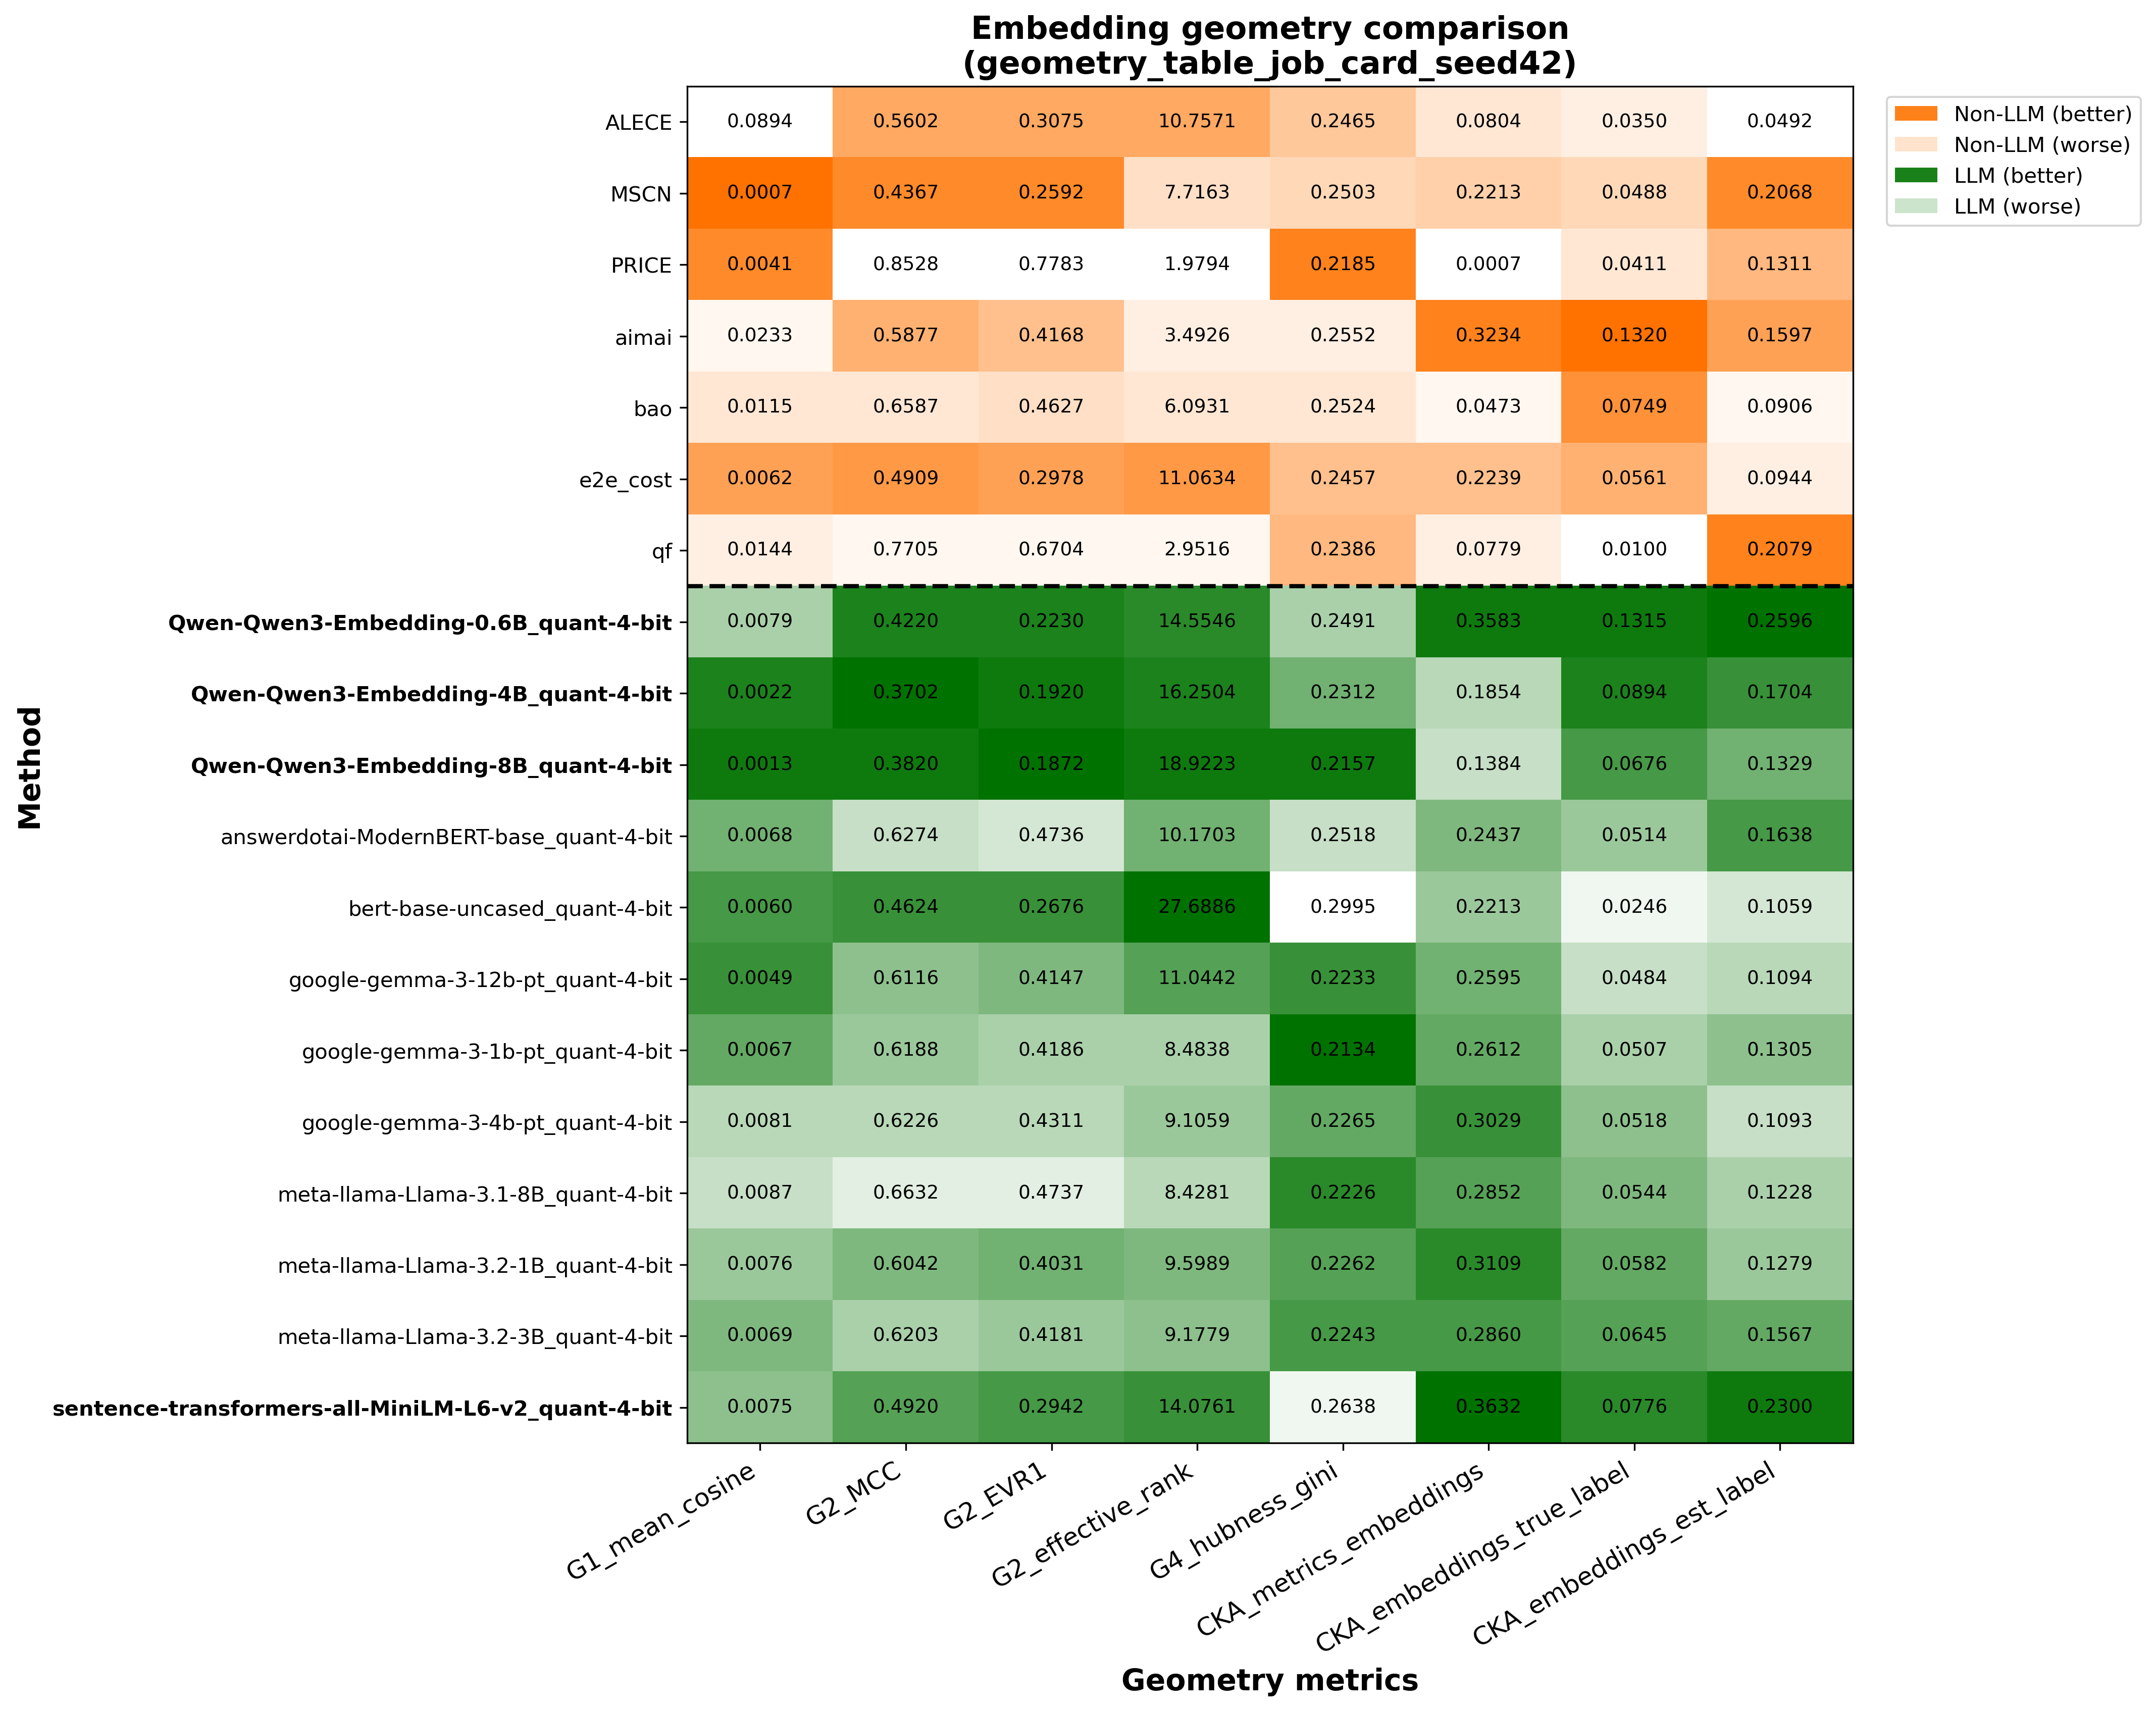

Source data for this figure (header and first rows):
, card_ALECE_1.0_postgres_0.001_b16_h256_s…, card_MSCN_1.0_postgres_0.001_b16_h256_se…, card_PRICE_1.0_postgres_0.001_b16_h256_s…, card_aimai_1.0_postgres_0.0001_b64_h256_…, card_bao_1.0_postgres_0.001_b16_h256_see…, card_e2e_cost_1.0_postgres_0.001_b64_h25…, card_llm_pretrained-None_1.0_postgres_0.…, card_llm_pretrained-None_1.0_postgres_0.…, card_llm_pretrained-None_1.0_postgres_0.…, card_llm_pretrained-None_1.0_postgres_0.…, card_llm_pretrained-None_1.0_postgres_0.…, card_llm_pretrained-None_1.0_postgres_0.…, card_llm_pretrained-None_1.0_postgres_0.…, card_llm_pretrained-None_1.0_postgres_0.…, card_llm_pretrained-None_1.0_postgres_0.…, card_llm_pretrained-None_1.0_postgres_0.…, card_llm_pretrained-None_1.0_postgres_0.…, card_llm_pretrained-None_1.0_postgres_0.…, card_qf_1.0_postgres_0.001_b64_h256_seed…
G1_mean_cosine, 0.08936, 0.000733, 0.004144, 0.0233, 0.01153, 0.006171, 0.007906, 0.002228, 0.00132, 0.006833, 0.006017, 0.004895, 0.00668, 0.00809, 0.008675, 0.007625, 0.006867, 0.007533, 0.01437
G2_MCC, 0.5602, 0.4367, 0.8528, 0.5877, 0.6587, 0.4909, 0.422, 0.3702, 0.382, 0.6274, 0.4624, 0.6116, 0.6188, 0.6226, 0.6632, 0.6042, 0.6203, 0.492, 0.7705
G2_EVR1, 0.3075, 0.2592, 0.7783, 0.4168, 0.4627, 0.2978, 0.223, 0.192, 0.1872, 0.4736, 0.2676, 0.4147, 0.4186, 0.4311, 0.4737, 0.4031, 0.4181, 0.2942, 0.6704
G2_effective_rank, 10.76, 7.716, 1.979, 3.493, 6.093, 11.06, 14.55, 16.25, 18.92, 10.17, 27.69, 11.04, 8.484, 9.106, 8.428, 9.599, 9.178, 14.08, 2.952
G4_hubness_gini, 0.2465, 0.2503, 0.2185, 0.2552, 0.2524, 0.2457, 0.2491, 0.2312, 0.2157, 0.2518, 0.2995, 0.2233, 0.2134, 0.2265, 0.2226, 0.2262, 0.2243, 0.2638, 0.2386
CKA_metrics_embeddings, 0.08041, 0.2213, 0.0006747, 0.3234, 0.04726, 0.2239, 0.3583, 0.1854, 0.1384, 0.2437, 0.2213, 0.2595, 0.2612, 0.3029, 0.2852, 0.3109, 0.286, 0.3632, 0.07795
CKA_embeddings_true_label, 0.03497, 0.04884, 0.04108, 0.132, 0.0749, 0.05607, 0.1315, 0.08941, 0.06758, 0.05141, 0.02456, 0.04838, 0.05068, 0.05182, 0.05445, 0.05815, 0.06445, 0.07759, 0.01002
CKA_embeddings_est_label, 0.04924, 0.2068, 0.1311, 0.1597, 0.09063, 0.09443, 0.2596, 0.1704, 0.1329, 0.1638, 0.1059, 0.1094, 0.1305, 0.1093, 0.1228, 0.1279, 0.1567, 0.23, 0.2079
